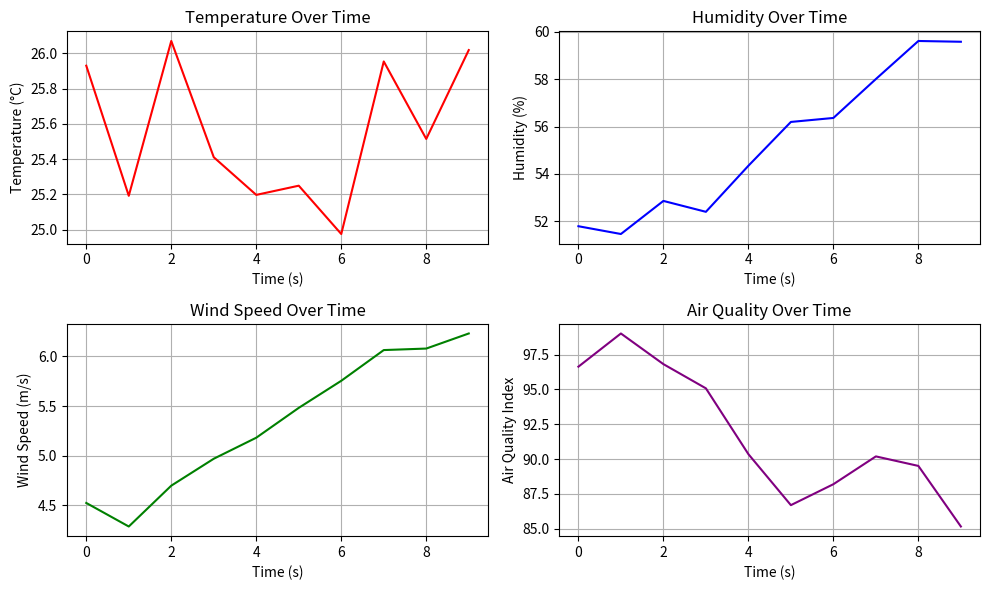

Write the Python code that produced this figure.
import random
import matplotlib.pyplot as plt
import time

# Drone class to simulate environmental sensors and state updates
class Drone:
    def __init__(self, drone_id):
        self.drone_id = drone_id
        self.temperature = 25  # Initial temperature in Celsius
        self.humidity = 50     # Initial humidity in percentage
        self.wind_speed = 5    # Initial wind speed in m/s
        self.air_quality = 100 # Initial air quality index
        self.time_log = []     # To log the time steps
        self.temp_log = []     # To log the temperature readings
        self.humidity_log = [] # To log the humidity readings
        self.wind_speed_log = [] # To log wind speed
        self.air_quality_log = [] # To log air quality

    def simulate_environmental_factors(self):
        """Simulate environmental factors and update state."""
        print(f"\n🛩️ Drone {self.drone_id}: Simulating Environmental Conditions...")
        
        for t in range(10):  # Simulate for 10 time steps
            # Randomly simulate changes in environmental factors
            self.temperature += random.uniform(-1, 1)  # Temperature change
            self.humidity += random.uniform(-2, 2)     # Humidity change
            self.wind_speed += random.uniform(-0.5, 0.5) # Wind speed change
            self.air_quality += random.uniform(-5, 5)   # Air quality change
            
            # Ensure values remain within realistic limits
            self.temperature = max(min(self.temperature, 40), -10)  # Temperature between -10°C and 40°C
            self.humidity = max(min(self.humidity, 100), 0)         # Humidity between 0% and 100%
            self.wind_speed = max(min(self.wind_speed, 15), 0)      # Wind speed between 0 m/s and 15 m/s
            self.air_quality = max(min(self.air_quality, 500), 0)   # Air quality between 0 and 500
            
            # Log data for plotting
            self.time_log.append(t)
            self.temp_log.append(self.temperature)
            self.humidity_log.append(self.humidity)
            self.wind_speed_log.append(self.wind_speed)
            self.air_quality_log.append(self.air_quality)
            
            time.sleep(1)  # Simulate time passing

    def plot_environmental_data(self):
        """Plot environmental data over time."""
        plt.figure(figsize=(10, 6))

        plt.subplot(2, 2, 1)
        plt.plot(self.time_log, self.temp_log, label="Temperature (°C)", color="red")
        plt.xlabel("Time (s)")
        plt.ylabel("Temperature (°C)")
        plt.title("Temperature Over Time")
        plt.grid(True)

        plt.subplot(2, 2, 2)
        plt.plot(self.time_log, self.humidity_log, label="Humidity (%)", color="blue")
        plt.xlabel("Time (s)")
        plt.ylabel("Humidity (%)")
        plt.title("Humidity Over Time")
        plt.grid(True)

        plt.subplot(2, 2, 3)
        plt.plot(self.time_log, self.wind_speed_log, label="Wind Speed (m/s)", color="green")
        plt.xlabel("Time (s)")
        plt.ylabel("Wind Speed (m/s)")
        plt.title("Wind Speed Over Time")
        plt.grid(True)

        plt.subplot(2, 2, 4)
        plt.plot(self.time_log, self.air_quality_log, label="Air Quality Index", color="purple")
        plt.xlabel("Time (s)")
        plt.ylabel("Air Quality Index")
        plt.title("Air Quality Over Time")
        plt.grid(True)

        plt.tight_layout()
        plt.show()

# --- Main Execution ---
if __name__ == "__main__":
    drone1 = Drone("MEDI-FLY-1")
    
    # Simulate environmental conditions
    drone1.simulate_environmental_factors()
    
    # Plot environmental data
    drone1.plot_environmental_data()
